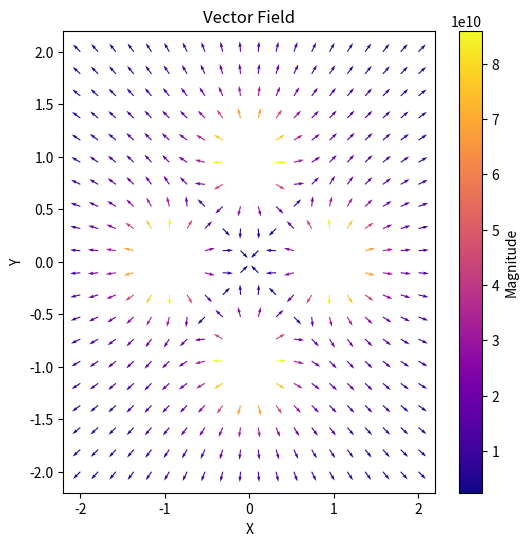

The matplotlib source for this figure:
import matplotlib.pyplot as plt
import numpy as np
from matplotlib import colormaps

def E_charge(X, Y, q, position):
    X1 = X - position[0]
    Y1 =  Y- position[1]
    norm = np.sqrt(X1**2 + Y1**2)
    return q/(4*np.pi*e0)*(X-position[0])/norm**3, q/(4*np.pi*e0)*(Y-position[1])/norm**3 

def E_field(X, Y):
    E1 = E_charge(X, Y, q, (1, 0))
    E2 = E_charge(X, Y, q, (0, 1))
    E3 = E_charge(X, Y, q, (-1, 0))
    E4 = E_charge(X, Y, q, (0, -1))
    return E1[0]+E2[0]+E3[0]+E4[0], E1[1]+E2[1]+E3[1]+E4[1] 

q = 1
e0 = 8.854e-12

x = np.linspace(-2, 2, 20)
y = np.linspace(-2, 2, 20)
X, Y = np.meshgrid(x, y)

U, V = E_field(X, Y)

# Compute the magnitude of the vectors
magnitude = np.sqrt(U**2 + V**2)

for i in range(0, len(magnitude)):
    for j in range(0, len(magnitude)):
        if magnitude[i][j] > 1e11:
            magnitude[i][j] = 0

# Plot using quiver, setting the color using a colormap
plt.figure(figsize=(6, 6))
quiver_plot = plt.quiver(X, Y, U/magnitude, V/magnitude, magnitude, cmap='plasma')

# Add a colorbar
plt.colorbar(quiver_plot, label='Magnitude')

plt.xlabel("X")
plt.ylabel("Y")
plt.title("Vector Field")
plt.show()
plt.show()
